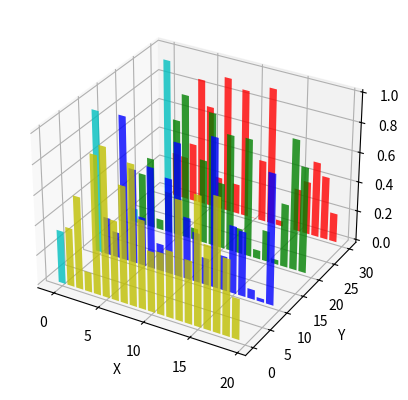

Generate this figure with matplotlib:


#Demonstrates making a 3D plot which has 2D bar graphs projected onto
#planes y = 0, y = 1, etc

from mpl_toolkits.mplot3d import Axes3D
import matplotlib.pyplot as plt
import numpy as np


fig = plt.figure()
ax = fig.add_subplot(111, projection = '3d')

for c, z in zip(['r', 'g', 'b', 'y'], [30, 20, 10, 0]):
    xs = np.arange(20)
    ys = np.random.rand(20)

    #You can provide either a single color or an array. To demonstrate this,
    #the first bar of each set will be colored cyan.
    cs = [c] * len(xs)
    cs[0] = 'c'
    ax.bar(xs, ys, zs = z, zdir = 'y', color = cs, alpha = 0.8)


ax.set_xlabel('X')
ax.set_ylabel('Y')
ax.set_zlabel('Z')

plt.show()